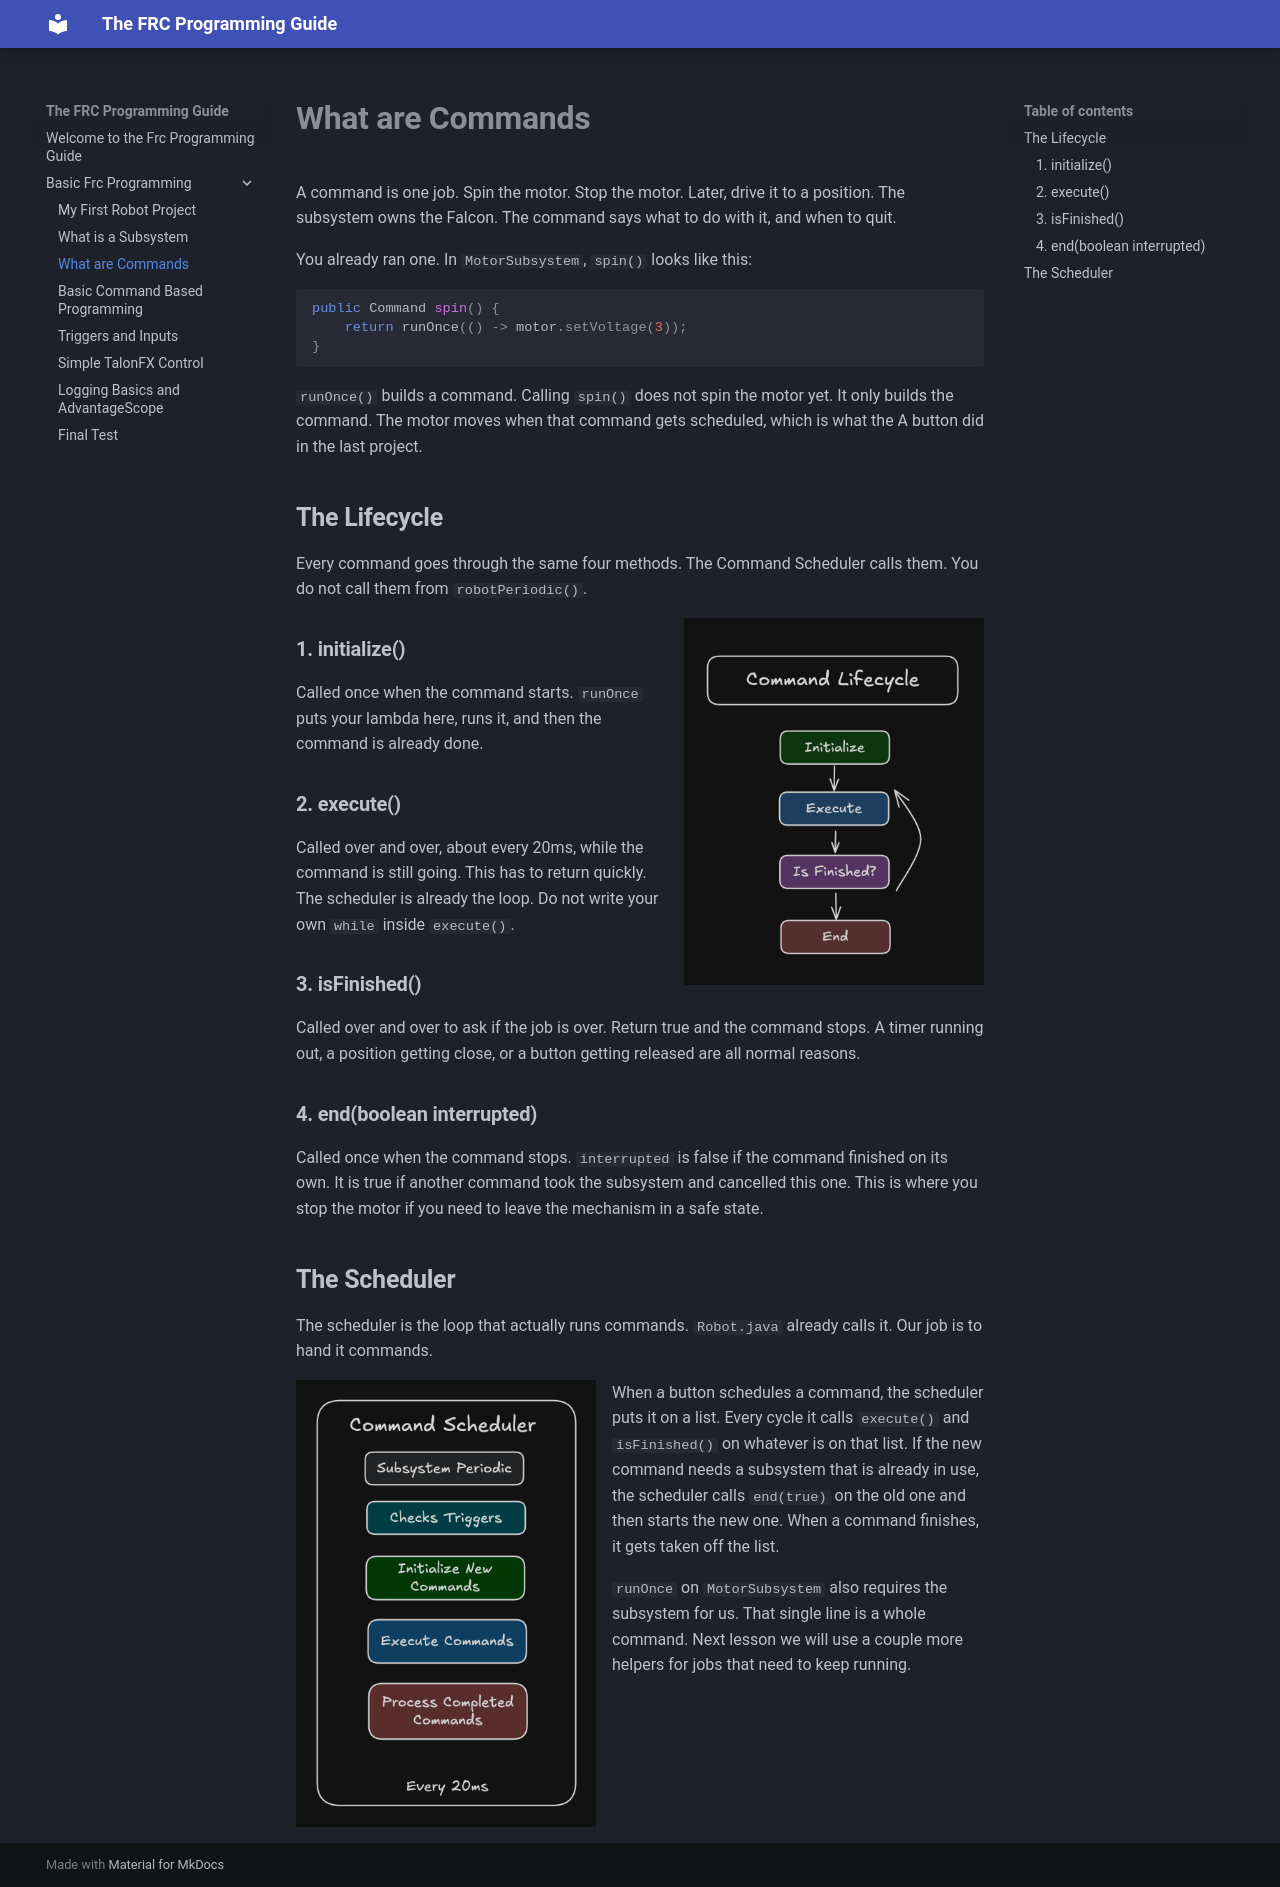

repository: rylero/TheFRCProgrammingGuide · page: Basic-FRC-Programming/commands/index.html · generator: mkdocs

# **What are Commands**

A command is one job. Spin the motor. Stop the motor. Later, drive it to a position. The subsystem owns the Falcon. The command says what to do with it, and when to quit.

You already ran one. In ```MotorSubsystem```, ```spin()``` looks like this:

```java
public Command spin() {
    return runOnce(() -> motor.setVoltage(3));
}
```

```runOnce()``` builds a command. Calling ```spin()``` does not spin the motor yet. It only builds the command. The motor moves when that command gets scheduled, which is what the A button did in the last project.

## **The Lifecycle**
Every command goes through the same four methods. The Command Scheduler calls them. You do not call them from ```robotPeriodic()```.

![Command Lifecycle](../img/command_lifecycle.png){ align=right width="300" }

### **1. initialize()**
Called once when the command starts. ```runOnce``` puts your lambda here, runs it, and then the command is already done.

### **2. execute()**
Called over and over, about every 20ms, while the command is still going. This has to return quickly. The scheduler is already the loop. Do not write your own ```while``` inside ```execute()```.

### **3. isFinished()**
Called over and over to ask if the job is over. Return true and the command stops. A timer running out, a position getting close, or a button getting released are all normal reasons.

### **4. end(boolean interrupted)**
Called once when the command stops. ```interrupted``` is false if the command finished on its own. It is true if another command took the subsystem and cancelled this one. This is where you stop the motor if you need to leave the mechanism in a safe state.

## **The Scheduler**
The scheduler is the loop that actually runs commands. ```Robot.java``` already calls it. Our job is to hand it commands.

![Command Scheduler](../img/command_scheduler.png){ align=left width="300" }

When a button schedules a command, the scheduler puts it on a list. Every cycle it calls ```execute()``` and ```isFinished()``` on whatever is on that list. If the new command needs a subsystem that is already in use, the scheduler calls ```end(true)``` on the old one and then starts the new one. When a command finishes, it gets taken off the list.

```runOnce``` on ```MotorSubsystem``` also requires the subsystem for us. That single line is a whole command. Next lesson we will use a couple more helpers for jobs that need to keep running.
